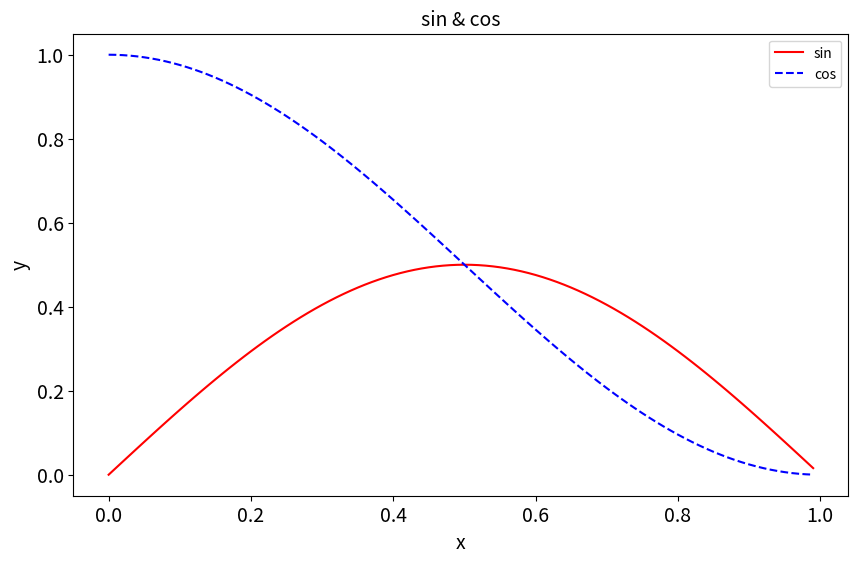

Source code (Python):
'''
Description: sin cos可视化
[redacted]
[redacted]
Email: [email redacted]
Date: 2024-09-12 14:32:41
LastEditTime: 2024-09-12 14:50:18
FilePath: /python-libraries/03Matplotlib/08sincos_vis.py
'''
import numpy as np
import matplotlib.pyplot as plt

max_value = 1.0
# 生成数据
x = np.arange(0, 1, 0.01) # 以0.1为单位，生成从0到6的数据
y1 = max_value * 0.5 * np.sin(np.pi * x)
y2 = max_value * 0.5 * (1 + np.cos(np.pi * x))
cur_vaule = 0.5
print("sin: ", max_value * np.sin(np.pi * cur_vaule))
print("cos: ", max_value * np.cos(np.pi * cur_vaule))

# 绘制图形
plt.figure(dpi=128, figsize=(10, 6)) # 窗口大小
plt.plot(x, y1, c='red', label='sin')
plt.plot(x, y2, c='blue', linestyle='--', label='cos')
plt.xlabel('x', fontsize=14)
plt.ylabel('y', fontsize=14)
plt.title('sin & cos', fontsize=14)
plt.tick_params(axis='both', which='major', labelsize=14)
plt.legend() # 显示图例参数
plt.show()